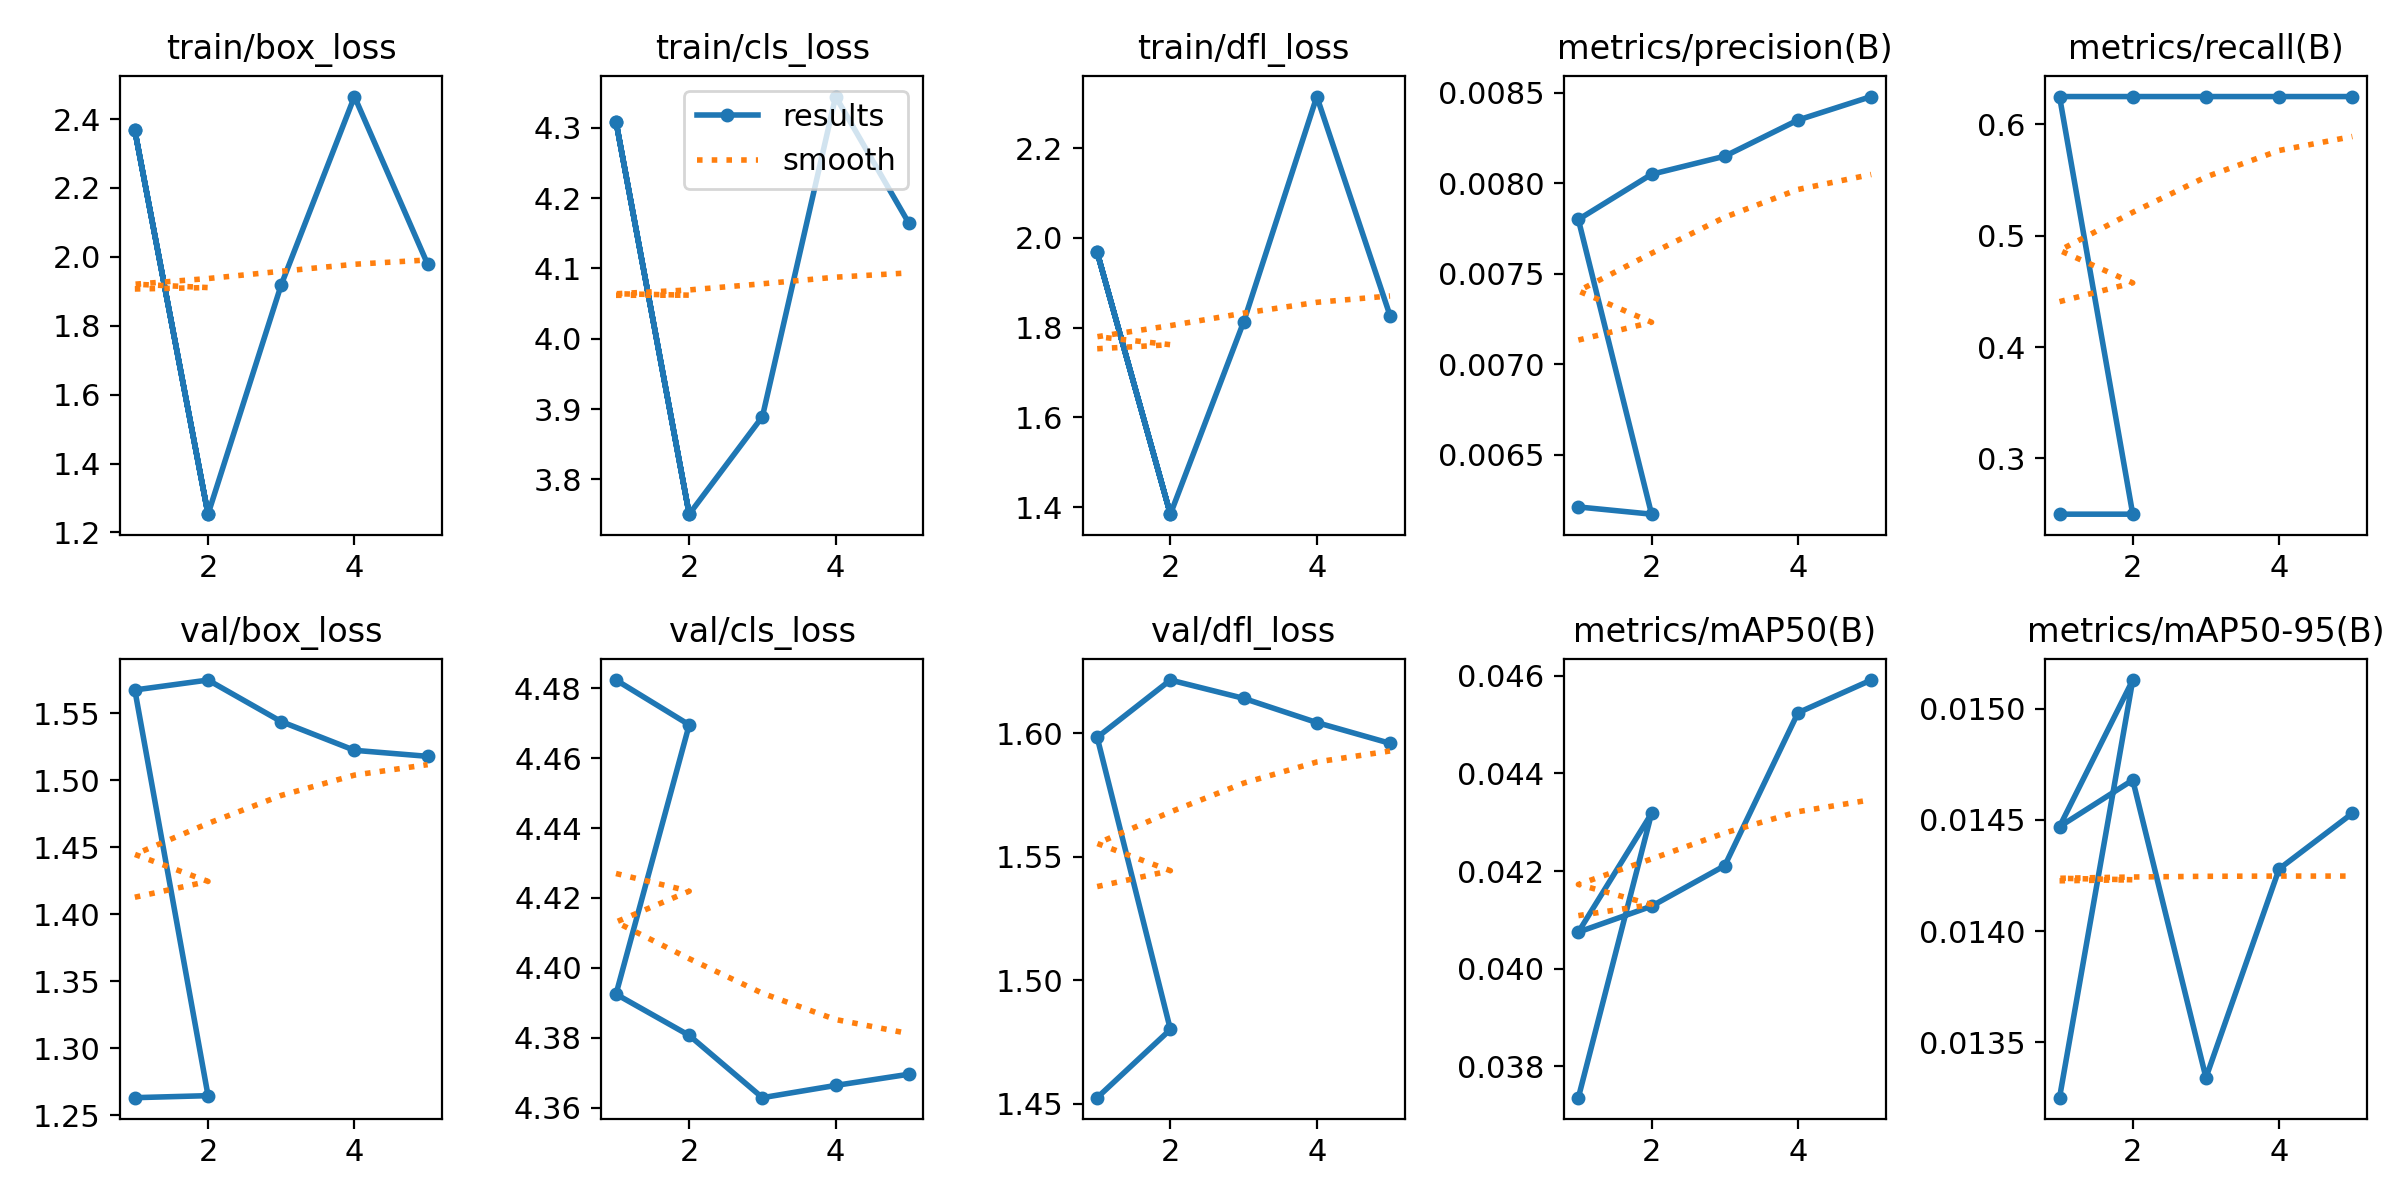

Values plotted in this chart, from the file beside it:
epoch, train/box_loss, train/cls_loss, train/dfl_loss, metrics/precision(B), metrics/recall(B), metrics/mAP50(B), metrics/mAP50-95(B), val/box_loss, val/cls_loss, val/dfl_loss, lr/pg0, lr/pg1, lr/pg2
1, 2.367, 4.309, 1.968, 0.00621, 0.25, 0.03736, 0.01325, 1.263, 4.482, 1.452, 0, 0, 0
2, 1.253, 3.751, 1.384, 0.00617, 0.25, 0.04318, 0.01513, 1.265, 4.47, 1.48, 1.0025e-05, 1.0025e-05, 1.0025e-05
1, 2.367, 4.309, 1.968, 0.0078, 0.625, 0.04075, 0.01447, 1.567, 4.393, 1.598, 0, 0, 0
2, 1.253, 3.751, 1.384, 0.00805, 0.625, 0.04128, 0.01468, 1.575, 4.381, 1.621, 1.0025e-05, 1.0025e-05, 1.0025e-05
3, 1.919, 3.889, 1.812, 0.00815, 0.625, 0.04211, 0.01334, 1.544, 4.363, 1.614, 1.51e-05, 1.51e-05, 1.51e-05
4, 2.465, 4.344, 2.315, 0.00835, 0.625, 0.04524, 0.01428, 1.522, 4.366, 1.604, 1.5225e-05, 1.5225e-05, 1.5225e-05
5, 1.978, 4.164, 1.827, 0.00848, 0.625, 0.04591, 0.01453, 1.518, 4.37, 1.596, 1.04e-05, 1.04e-05, 1.04e-05
